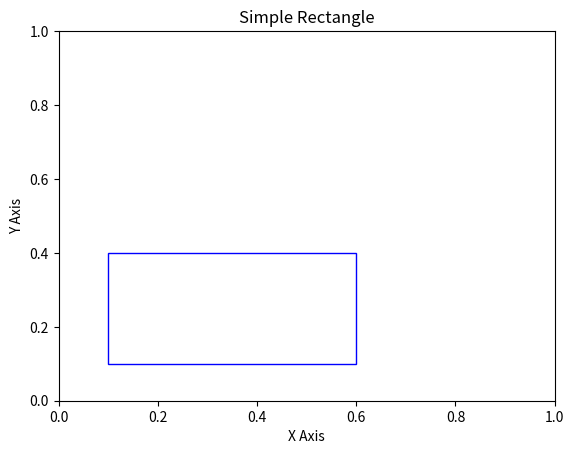

Reproduce this figure in Python.
#!/usr/bin/python3

import matplotlib.pyplot as plt
import matplotlib.patches as pat


def test58():
    fig, ax = plt.subplots()
    rectangle = pat.Rectangle((0.1, 0.1), 0.5, 0.3,
                              edgecolor='blue', facecolor='none')
    ax.add_patch(rectangle)
    ax.set_xlim(0, 1)
    ax.set_ylim(0, 1)
    plt.title('Simple Rectangle')
    plt.xlabel('X Axis')
    plt.ylabel('Y Axis')
    plt.show()


test58()
